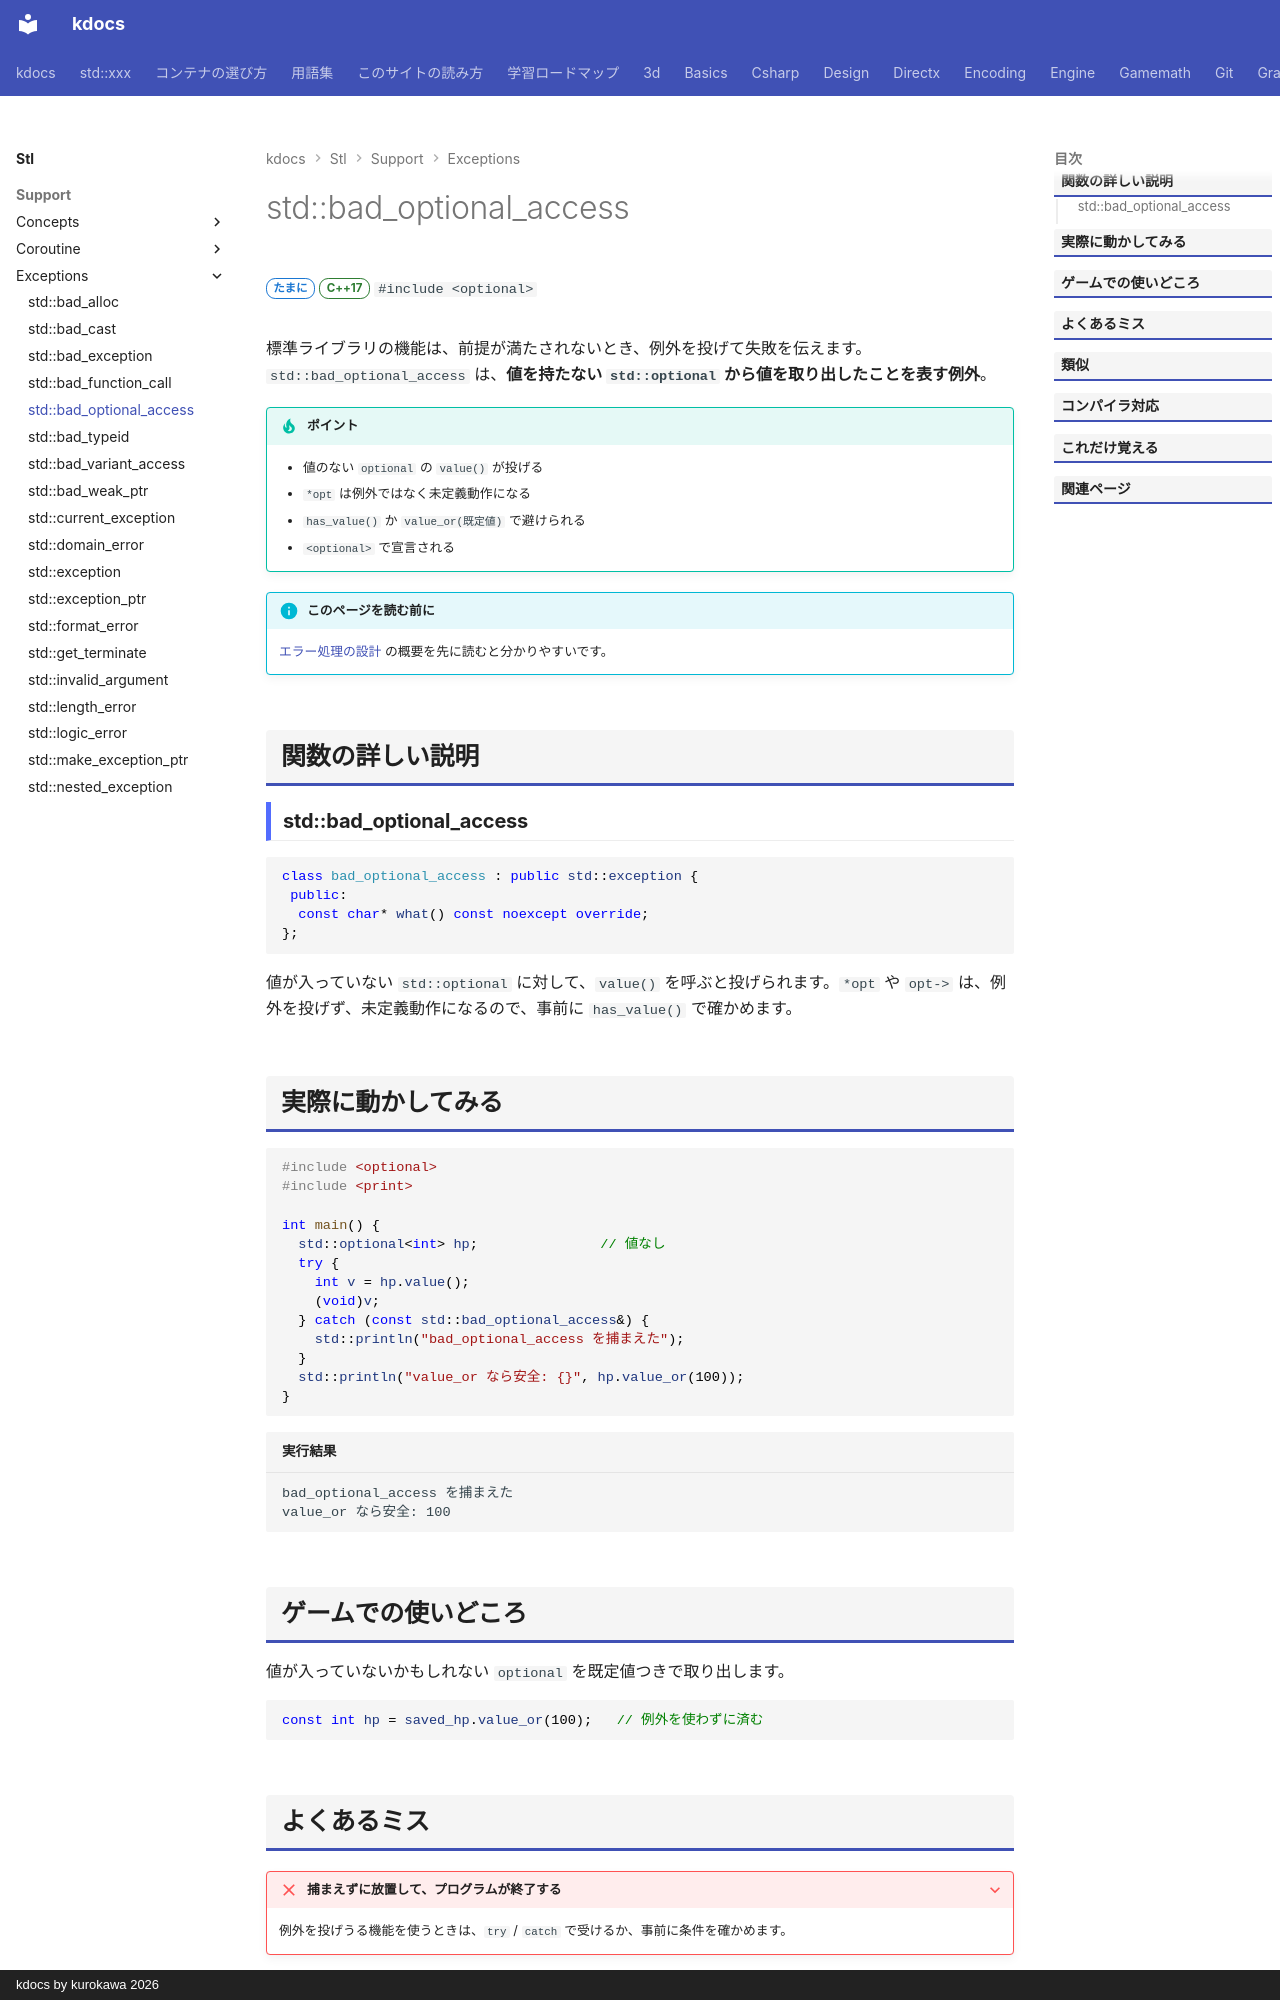

repository: qwzxdf/kdocs · page: stl/support/exceptions/bad_optional_access/index.html · generator: mkdocs · copyright: kdocs by kurokawa 2026

---
title: std::bad_optional_access
summary: "空の optional から `value()` で取り出したときの例外。"
order: 10
group: 標準の例外
tags:
  - 型・言語サポート
---

# std::bad_optional_access

<div class="page-badges" markdown>
<span class="rank rank-sometimes">たまに</span>
<span class="ver ver-17">C++17</span>
`#include <optional>`
</div>

標準ライブラリの機能は、前提が満たされないとき、例外を投げて失敗を伝えます。`std::bad_optional_access` は、<strong>値を持たない `std::optional` から値を取り出したことを表す例外</strong>。

!!! tip "ポイント"
    - 値のない `optional` の `value()` が投げる
    - `*opt` は例外ではなく未定義動作になる
    - `has_value()` か `value_or(既定値)` で避けられる
    - `<optional>` で宣言される

!!! info "このページを読む前に"
    [エラー処理の設計](../../../design/foundations/error-handling.md) の概要を先に読むと分かりやすいです。

## 関数の詳しい説明

### std::bad_optional_access {#bad_optional_access}

```cpp
class bad_optional_access : public std::exception {
 public:
  const char* what() const noexcept override;
};
```

値が入っていない `std::optional` に対して、`value()` を呼ぶと投げられます。`*opt` や `opt->` は、例外を投げず、未定義動作になるので、事前に `has_value()` で確かめます。

## 実際に動かしてみる

```cpp
#include <optional>
#include <print>

int main() {
  std::optional<int> hp;               // 値なし
  try {
    int v = hp.value();
    (void)v;
  } catch (const std::bad_optional_access&) {
    std::println("bad_optional_access を捕まえた");
  }
  std::println("value_or なら安全: {}", hp.value_or(100));
}
```

```text title="実行結果"
bad_optional_access を捕まえた
value_or なら安全: 100
```
